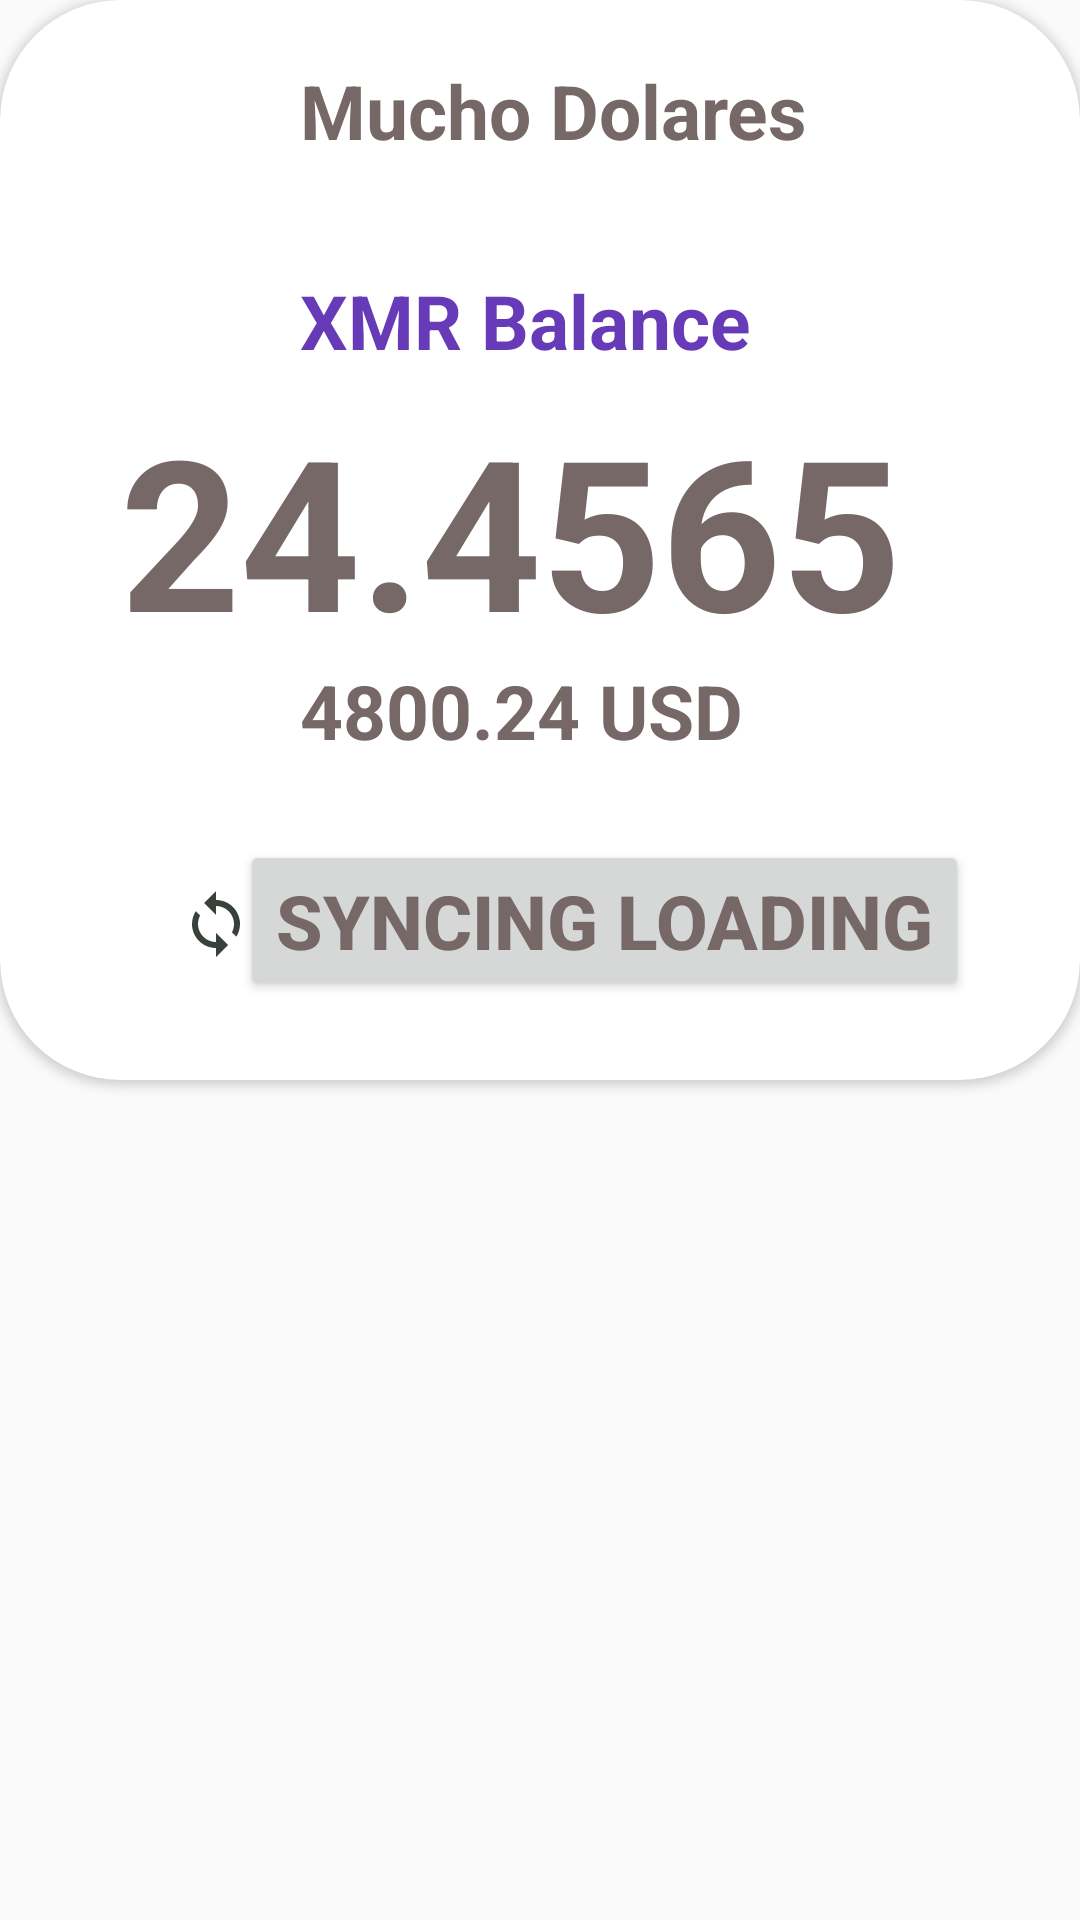

This screen was rendered from an Android layout file. Write that file and the resources it references.
<!-- AndroidManifest.xml: application theme AppTheme -->
<!-- res/layout/assignment_three.xml -->
<?xml version="1.0" encoding="utf-8"?>
<androidx.constraintlayout.widget.ConstraintLayout xmlns:android="http://schemas.android.com/apk/res/android"
    xmlns:tools="http://schemas.android.com/tools"
    android:layout_width="match_parent"
    android:layout_height="match_parent"
    xmlns:app="http://schemas.android.com/apk/res-auto">
    <androidx.cardview.widget.CardView
        android:layout_width="360dp"
        android:layout_height="360dp"
        android:layout_marginStart="40dp"
        android:layout_marginTop="18dp"
        android:id="@+id/view1"
        app:cardCornerRadius="40dp"
        android:layout_centerHorizontal="true"
        tools:ignore="MissingConstraints"
        android:layout_marginLeft="18dp">

        <TextView
            android:id="@+id/txt1"
            android:layout_width="wrap_content"
            android:layout_height="wrap_content"
            android:text="Mucho Dolares"
            style="@style/TextStyle"
            android:textSize="25dp"
            android:textStyle="bold"
            android:textColor="#776868"
            android:layout_marginLeft="100dp"
            android:layout_marginTop="20dp"
            app:layout_constraintLeft_toLeftOf="parent"
            app:layout_constraintRight_toRightOf="parent"/>
        <TextView
            android:id="@+id/txt2"
            android:layout_width="wrap_content"
            android:layout_height="wrap_content"
            android:text="XMR Balance"
            android:textSize="25dp"
            android:textStyle="bold"
            android:textColor="#673AB7"
            android:layout_marginLeft="100dp"
            android:layout_marginTop="90dp"
            app:layout_constraintLeft_toLeftOf="parent"
            app:layout_constraintRight_toRightOf="parent"/>
        <TextView
            android:id="@+id/txt3"
            android:layout_width="wrap_content"
            android:layout_height="wrap_content"
            android:text="24.4565"
            android:textSize="70dp"
            android:textStyle="bold"
            android:textColor="#776868"
            android:layout_marginLeft="40dp"
            android:layout_marginTop="130dp"
            app:layout_constraintLeft_toLeftOf="parent"
            app:layout_constraintRight_toRightOf="parent"/>
        <TextView
            android:id="@+id/txt4"
            android:layout_width="wrap_content"
            android:layout_height="wrap_content"
            android:text="4800.24 USD"
            android:textSize="25dp"
            android:textStyle="bold"
            android:textColor="#776868"
            android:layout_marginLeft="100dp"
            android:layout_marginTop="220dp"
            app:layout_constraintLeft_toLeftOf="parent"
            app:layout_constraintRight_toRightOf="parent"/>
        <Button
            android:layout_width="wrap_content"
            android:layout_height="wrap_content"
            android:text="SYNCING LOADING"
            android:textSize="25dp"
            android:textStyle="bold"
            android:textColor="#776868"
            android:layout_marginLeft="80dp"
            android:layout_marginTop="280dp"/>
        <ImageView
            android:layout_width="wrap_content"
            android:layout_height="wrap_content"
            android:layout_marginLeft="60dp"
            android:layout_marginTop="296dp"
            android:src="@drawable/ic_baseline_sync_24"/>
    </androidx.cardview.widget.CardView>

</androidx.constraintlayout.widget.ConstraintLayout>
<!-- resources referenced by this layout -->
<resources>
  <!-- drawable ic_baseline_sync_24 (drawable) -->
  <vector android:height="24dp" android:tint="#39413B"
      android:viewportHeight="24" android:viewportWidth="24"
      android:width="24dp" xmlns:android="http://schemas.android.com/apk/res/android">
      <path android:fillColor="@android:color/white" android:pathData="M12,4L12,1L8,5l4,4L12,6c3.31,0 6,2.69 6,6 0,1.01 -0.25,1.97 -0.7,2.8l1.46,1.46C19.54,15.03 20,13.57 20,12c0,-4.42 -3.58,-8 -8,-8zM12,18c-3.31,0 -6,-2.69 -6,-6 0,-1.01 0.25,-1.97 0.7,-2.8L5.24,7.74C4.46,8.97 4,10.43 4,12c0,4.42 3.58,8 8,8v3l4,-4 -4,-4v3z"/>
  </vector>
  <style name="TextStyle">
          <item name="android:textColor">#E91E63</item>
          <item name="android:textSize">22dp</item>
      </style>
  <style name="AppTheme" parent="Theme.AppCompat.Light.DarkActionBar">
          
          <item name="colorPrimary">@color/colorPrimary</item>
          <item name="colorPrimaryDark">@color/colorPrimaryDark</item>
          <item name="colorAccent">@color/colorAccent</item>
      </style>
  <color name="colorPrimary">#6200EE</color>
  <color name="colorPrimaryDark">#3700B3</color>
  <color name="colorAccent">#03DAC5</color>
</resources>
